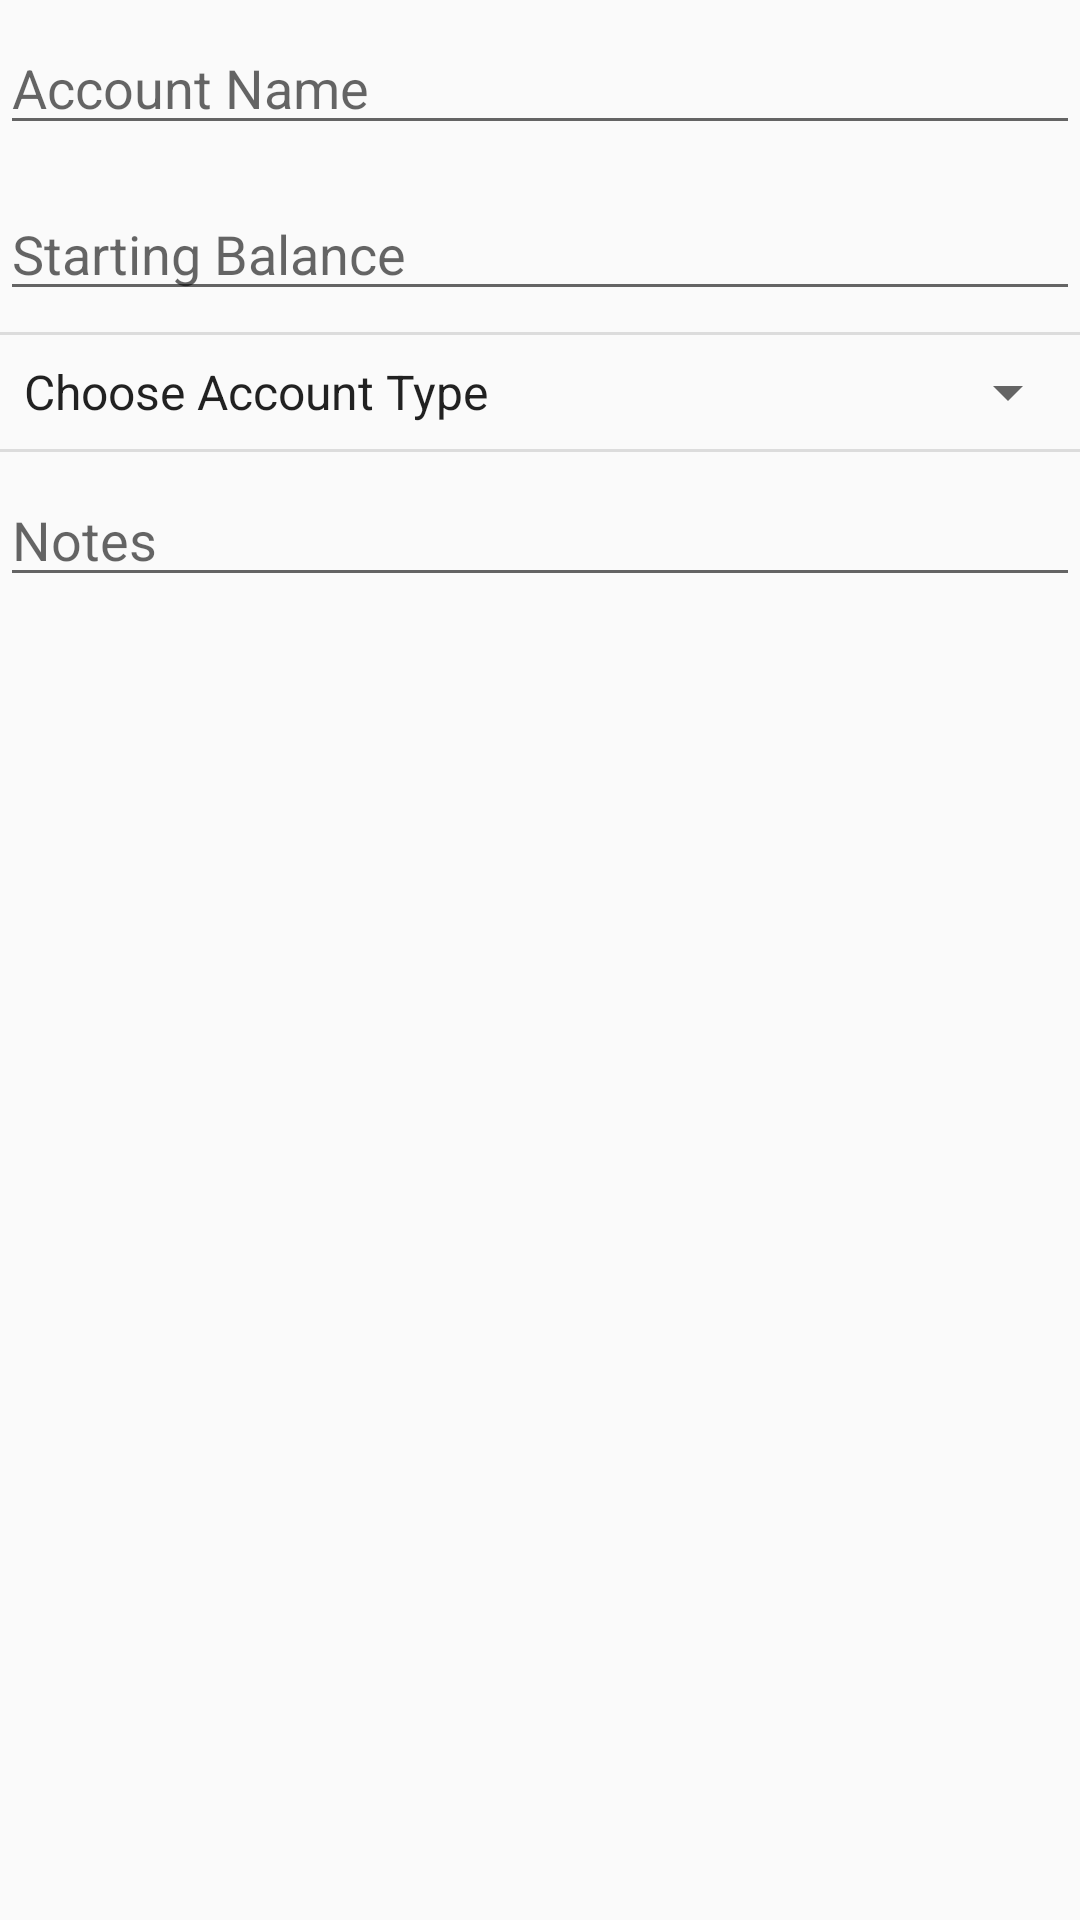

Write the Android layout XML for this screen, with the resource values it uses.
<!-- AndroidManifest.xml: application theme AppTheme -->
<!-- res/layout/activity_create_account.xml -->
<?xml version="1.0" encoding="utf-8"?>
<LinearLayout xmlns:android="http://schemas.android.com/apk/res/android"
    android:orientation="vertical"
    android:layout_width="match_parent"
    android:layout_height="match_parent">

    <EditText
        android:layout_width="match_parent"
        android:layout_height="wrap_content"
        android:layout_marginTop="7dp"
        android:layout_marginBottom="7dp"
        android:inputType="textPersonName"
        android:hint="Account Name"
        android:ems="10"
        android:id="@+id/create_account_name_edittext" />

    <EditText
        android:layout_width="match_parent"
        android:layout_height="wrap_content"
        android:layout_marginTop="7dp"
        android:layout_marginBottom="7dp"
        android:inputType="numberDecimal|numberSigned"
        android:hint="Starting Balance"
        android:ems="10"
        android:id="@+id/create_account_balance_edittext" />

    <View style="@style/Divider"/>
    <Spinner
        android:layout_width="match_parent"
        android:layout_height="wrap_content"
        android:layout_marginTop="7dp"
        android:layout_marginBottom="7dp"
        android:id="@+id/create_account_type_spinner"
        android:entries="@array/account_type_arrays"
        android:prompt="@string/account_type_prompt"
        android:spinnerMode="dropdown"/>
    <View style="@style/Divider"/>

    <EditText
        android:layout_width="match_parent"
        android:layout_height="wrap_content"
        android:layout_marginTop="7dp"
        android:layout_marginBottom="7dp"
        android:hint="Notes"
        android:id="@+id/create_account_notes_edittext" />
</LinearLayout>
<!-- resources referenced by this layout -->
<resources>
  <string-array name="account_type_arrays">
          <item>Choose Account Type</item>
          <item>Checking Account</item>
          <item>Savings Account</item>
          <item>Credit Card</item>
          <item>Cash</item>
      </string-array>
  <string name="account_type_prompt">Choose Account Type</string>
  <style name="Divider">
          <item name="android:layout_width">match_parent</item>
          <item name="android:layout_height">1dp</item>
          <item name="android:background">?android:attr/listDivider</item>
      </style>
  <style name="AppTheme" parent="AppTheme.Base" />
  <style name="AppTheme.Base" parent="Theme.AppCompat.Light.DarkActionBar">
          
  
          
          <item name="colorPrimary">@color/colorPrimary</item>
  
          
          <item name="colorPrimaryDark">@color/colorPrimaryDark</item>
  
          
          <item name="colorAccent">@color/colorAccent</item>
  
          
      </style>
  <color name="colorPrimary">@color/green_500</color>
  <color name="colorPrimaryDark">@color/green_700</color>
  <color name="colorAccent">@color/deep_orange_A200</color>
  <color name="green_500">#259b24</color>
  <color name="green_700">#0a7e07</color>
  <color name="deep_orange_A200">#ff6e40</color>
</resources>
